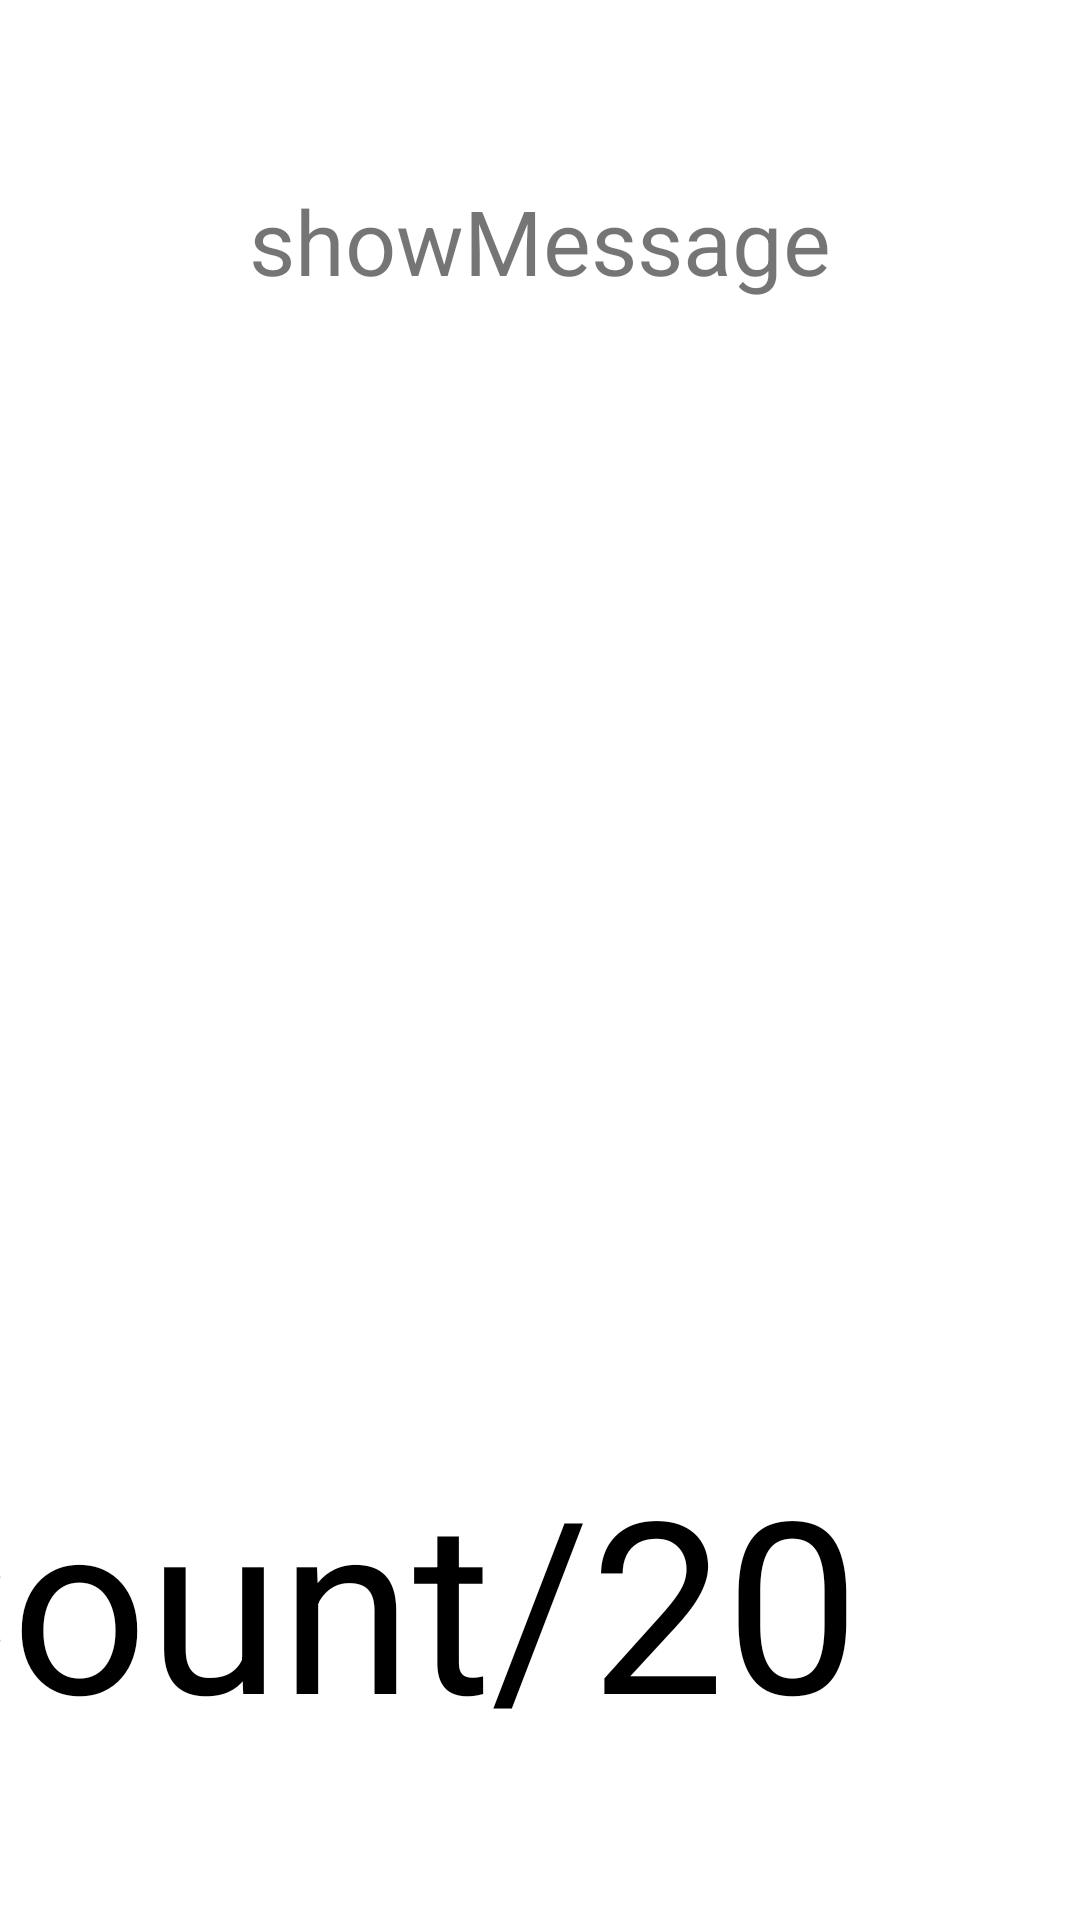

Layout XML and referenced resources for this Android screen:
<!-- AndroidManifest.xml: application theme Theme.Rehabili_sample1 -->
<!-- res/layout/activity_grip_counting.xml -->
<?xml version="1.0" encoding="utf-8"?>
<androidx.constraintlayout.widget.ConstraintLayout xmlns:android="http://schemas.android.com/apk/res/android"
    xmlns:app="http://schemas.android.com/apk/res-auto"
    xmlns:tools="http://schemas.android.com/tools"
    android:layout_width="match_parent"
    android:layout_height="match_parent"
    tools:context=".ui.arm.grip.GripCounting">

    <ImageView
        android:id="@+id/imageView"
        android:layout_width="wrap_content"
        android:layout_height="wrap_content"
        android:scaleType="fitCenter"
        app:layout_constraintBottom_toTopOf="@id/bar"
        app:layout_constraintEnd_toEndOf="parent"
        app:layout_constraintStart_toStartOf="parent"
        app:layout_constraintTop_toBottomOf="@id/textOut"
        app:srcCompat="@drawable/ic_launcher_foreground" />

    <TextView
        android:id="@+id/textOut"
        android:text="showMessage"
        android:textSize="30dp"
        android:layout_width="wrap_content"
        android:layout_height="wrap_content"
        app:layout_constraintStart_toStartOf="parent"
        app:layout_constraintEnd_toEndOf="parent"
        app:layout_constraintTop_toTopOf="parent"
        app:layout_constraintBottom_toBottomOf="parent"
        app:layout_constraintHorizontal_bias="0.5"
        app:layout_constraintVertical_bias="0.1"/>

    <TextView
        android:id="@+id/showCountNumber"
        android:layout_width="wrap_content"
        android:layout_height="wrap_content"
        android:textSize="80dp"
        android:text="Count"
        android:textColor="@color/black"
        app:layout_constraintBottom_toBottomOf="@id/bar"
        app:layout_constraintEnd_toStartOf="@id/bar" />

    <TextView
        android:id="@+id/bar"
        android:layout_width="wrap_content"
        android:layout_height="wrap_content"
        android:textSize="80dp"
        android:text="/"
        android:textColor="@color/black"
        app:layout_constraintBottom_toBottomOf="parent"
        app:layout_constraintEnd_toEndOf="parent"
        app:layout_constraintStart_toStartOf="parent"
        app:layout_constraintTop_toTopOf="parent"
        app:layout_constraintVertical_bias="0.9" />

    <TextView
        android:id="@+id/showGoalNumber"
        android:layout_width="wrap_content"
        android:layout_height="wrap_content"
        android:textSize="80dp"
        android:text="20"
        android:textColor="@color/black"
        app:layout_constraintBottom_toBottomOf="@id/bar"
        app:layout_constraintStart_toEndOf="@id/bar" />
</androidx.constraintlayout.widget.ConstraintLayout>
<!-- resources referenced by this layout -->
<resources>
  <color name="black">#FF000000</color>
  <style name="Theme.Rehabili_sample1" parent="Theme.MaterialComponents.DayNight">
          
          <item name="colorPrimary">@color/white</item>
          <item name="colorPrimaryVariant">@color/black</item>
          <item name="colorOnPrimary">@color/white</item>
          
          <item name="colorSecondary">@color/teal_200</item>
          <item name="colorSecondaryVariant">@color/teal_700</item>
          <item name="colorOnSecondary">@color/black</item>
          
          <item name="android:statusBarColor" tools:targetApi="l">?attr/colorPrimaryVariant</item>
          
          <item name="android:textColorPrimary">@color/black</item>
      </style>
  <color name="white">#FFFFFFFF</color>
  <color name="teal_200">#FF03DAC5</color>
  <color name="teal_700">#FF018786</color>
</resources>
